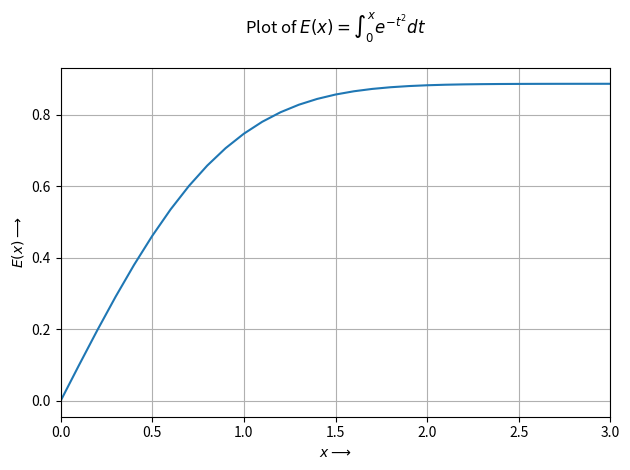

The matplotlib source for this figure:
"""COMPUTATIONAL PHYSICS LAB 
    ASSIGNMENT 5 Q4
    
[redacted]
 
 plot of function E(x) =int_0^x exp(-t^2) dt (integrate with trapezoidal method)
""" 

import matplotlib.pyplot as plt
import numpy as np

#trapezoidal method of integtation
def trapezoidal(x,y):
	h=(x[-1]-x[0])/(len(x)-1)
	s=(y[0]+2*sum(y[1:-2])+y[-1])
	return (h/2)*s

xi,xf=0,3                       #initial and final x value
dx=0.1                           #step size
xx= np.arange(xi,xf+dx,dx)      #values of x 
E= np.array([])                 #initialize E array
N=10001                         #number of points for trapezoidal method

for x in xx:
    t= np.linspace(0,x,N)              
    y= np.exp(-t**2)            #the integrand
    int_val= trapezoidal(t,y)
    E=np.append(E,int_val)
 
plt.plot(xx,E)
plt.xlim(xi,xf)
plt.title("Plot of $E(x)=\int_{0}^{x} e^{-t^{2}} dt$\n")
plt.xlabel("$x \longrightarrow$")
plt.ylabel("$E(x) \longrightarrow$")
plt.grid()
plt.tight_layout()
plt.savefig("A5_Q4.png")
plt.show()
